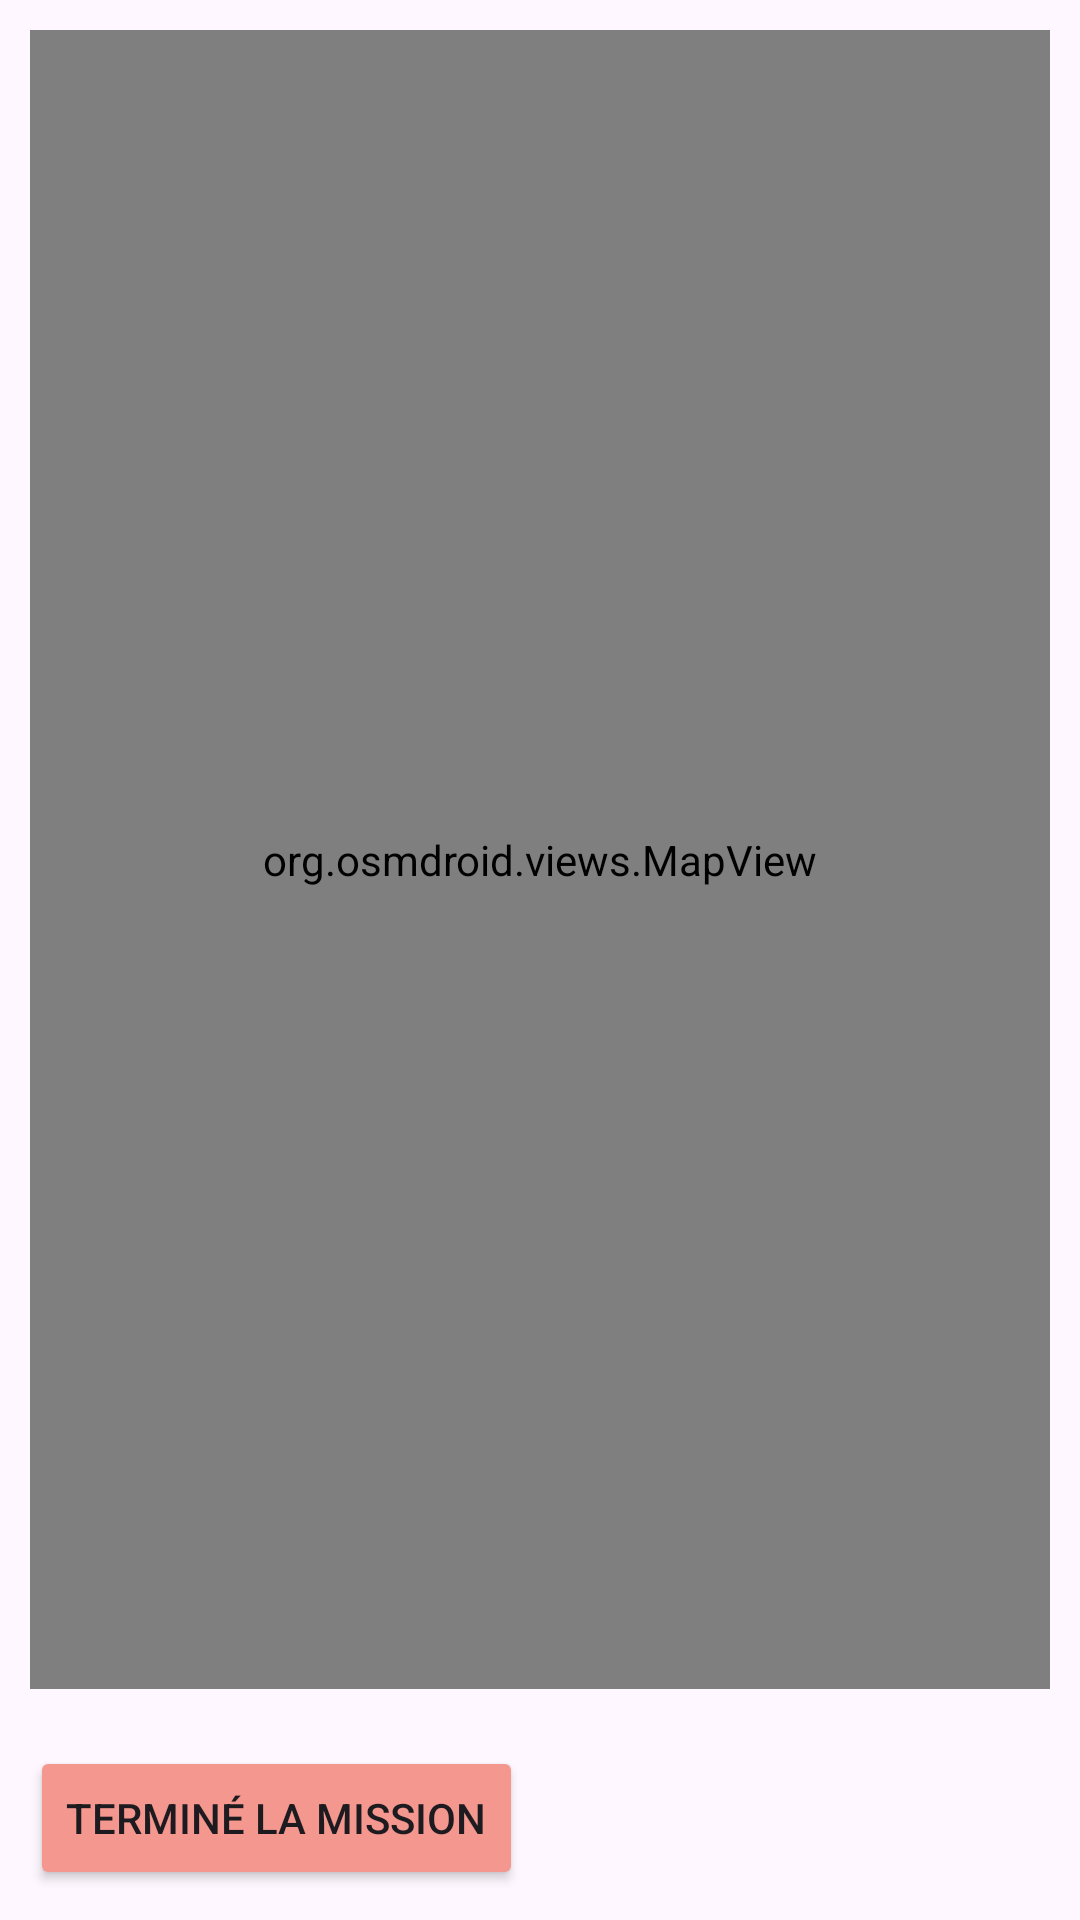

Produce the Android XML layout that renders to this screen, including the resource entries it uses.
<!-- AndroidManifest.xml: application theme Theme.EasyDelivery -->
<!-- res/layout/activity_show_route.xml -->
<?xml version="1.0" encoding="utf-8"?>
<androidx.appcompat.widget.LinearLayoutCompat xmlns:android="http://schemas.android.com/apk/res/android"
    xmlns:app="http://schemas.android.com/apk/res-auto"
    xmlns:tools="http://schemas.android.com/tools"
    android:layout_width="match_parent"
    android:layout_height="match_parent"
    tools:context=".ShowRoute"
    android:orientation="vertical"
    android:padding="10dp">

    <org.osmdroid.views.MapView
        android:id="@+id/mapView"
        android:layout_width="match_parent"
        android:layout_height="0dp"
        android:layout_weight="1"
        android:clickable="true"
        android:focusable="true"/>
    <TextView
        android:id="@+id/textViewDurations"
        android:layout_width="wrap_content"
        android:layout_height="wrap_content"></TextView>

    <Button
        android:id="@+id/finishMission"
        android:layout_width="wrap_content"
        android:layout_height="wrap_content"
        android:text="Terminé la mission"
        android:backgroundTint="#F4978E"></Button>
</androidx.appcompat.widget.LinearLayoutCompat>
<!-- resources referenced by this layout -->
<resources>
  <style name="Theme.EasyDelivery" parent="Base.Theme.EasyDelivery" />
  <style name="Base.Theme.EasyDelivery" parent="Theme.Material3.DayNight.NoActionBar">
          
          
      </style>
</resources>
